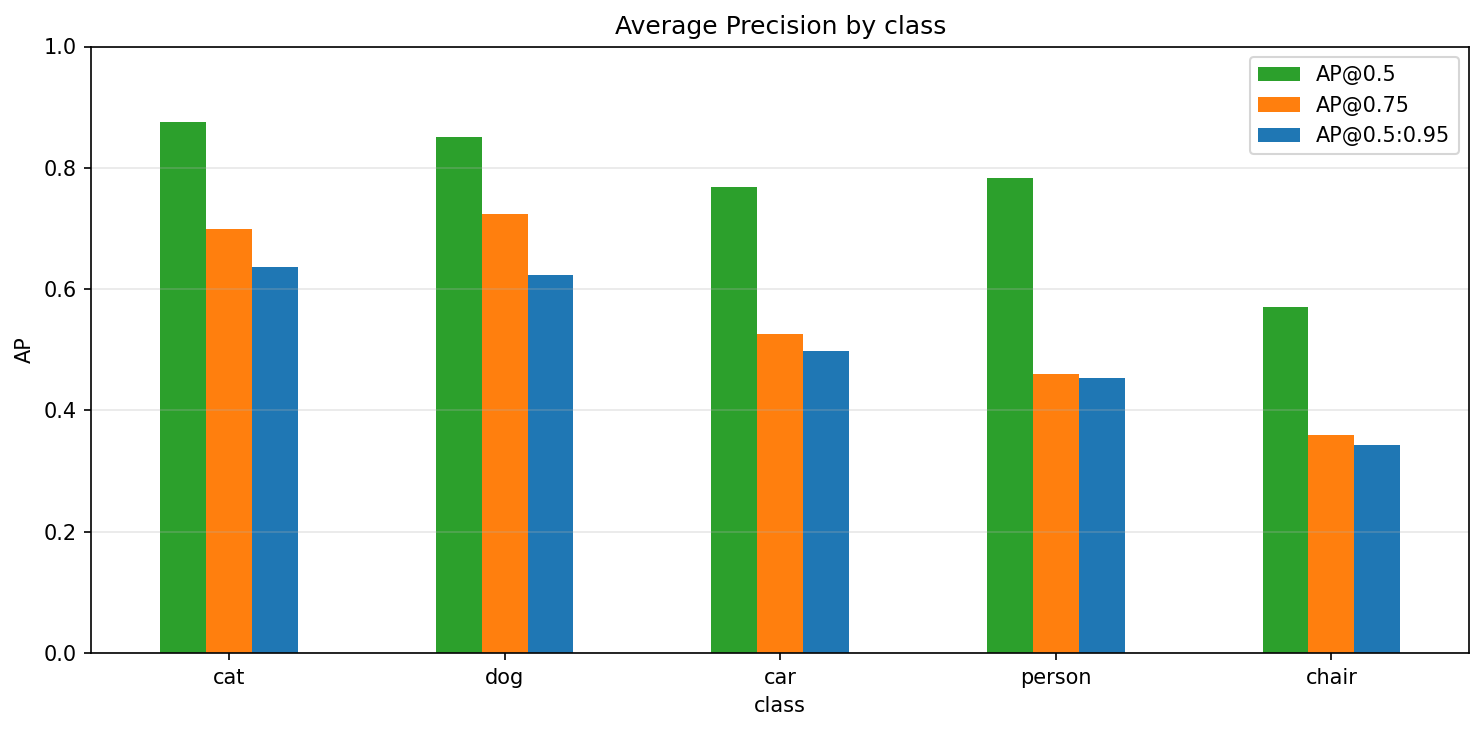

Values plotted in this chart, from the file beside it:
class, AP@0.5, AP@0.75, AP@0.5:0.95, precision, recall, ground_truth, predictions
cat, 0.8762, 0.6993, 0.6372, 0.797, 0.892, 176, 197
dog, 0.8515, 0.7233, 0.6234, 0.6977, 0.8738, 206, 258
car, 0.7687, 0.5263, 0.4985, 0.7055, 0.8127, 283, 326
person, 0.7831, 0.4595, 0.4527, 0.7825, 0.8138, 1074, 1117
chair, 0.5701, 0.3598, 0.3433, 0.5303, 0.6525, 282, 347
